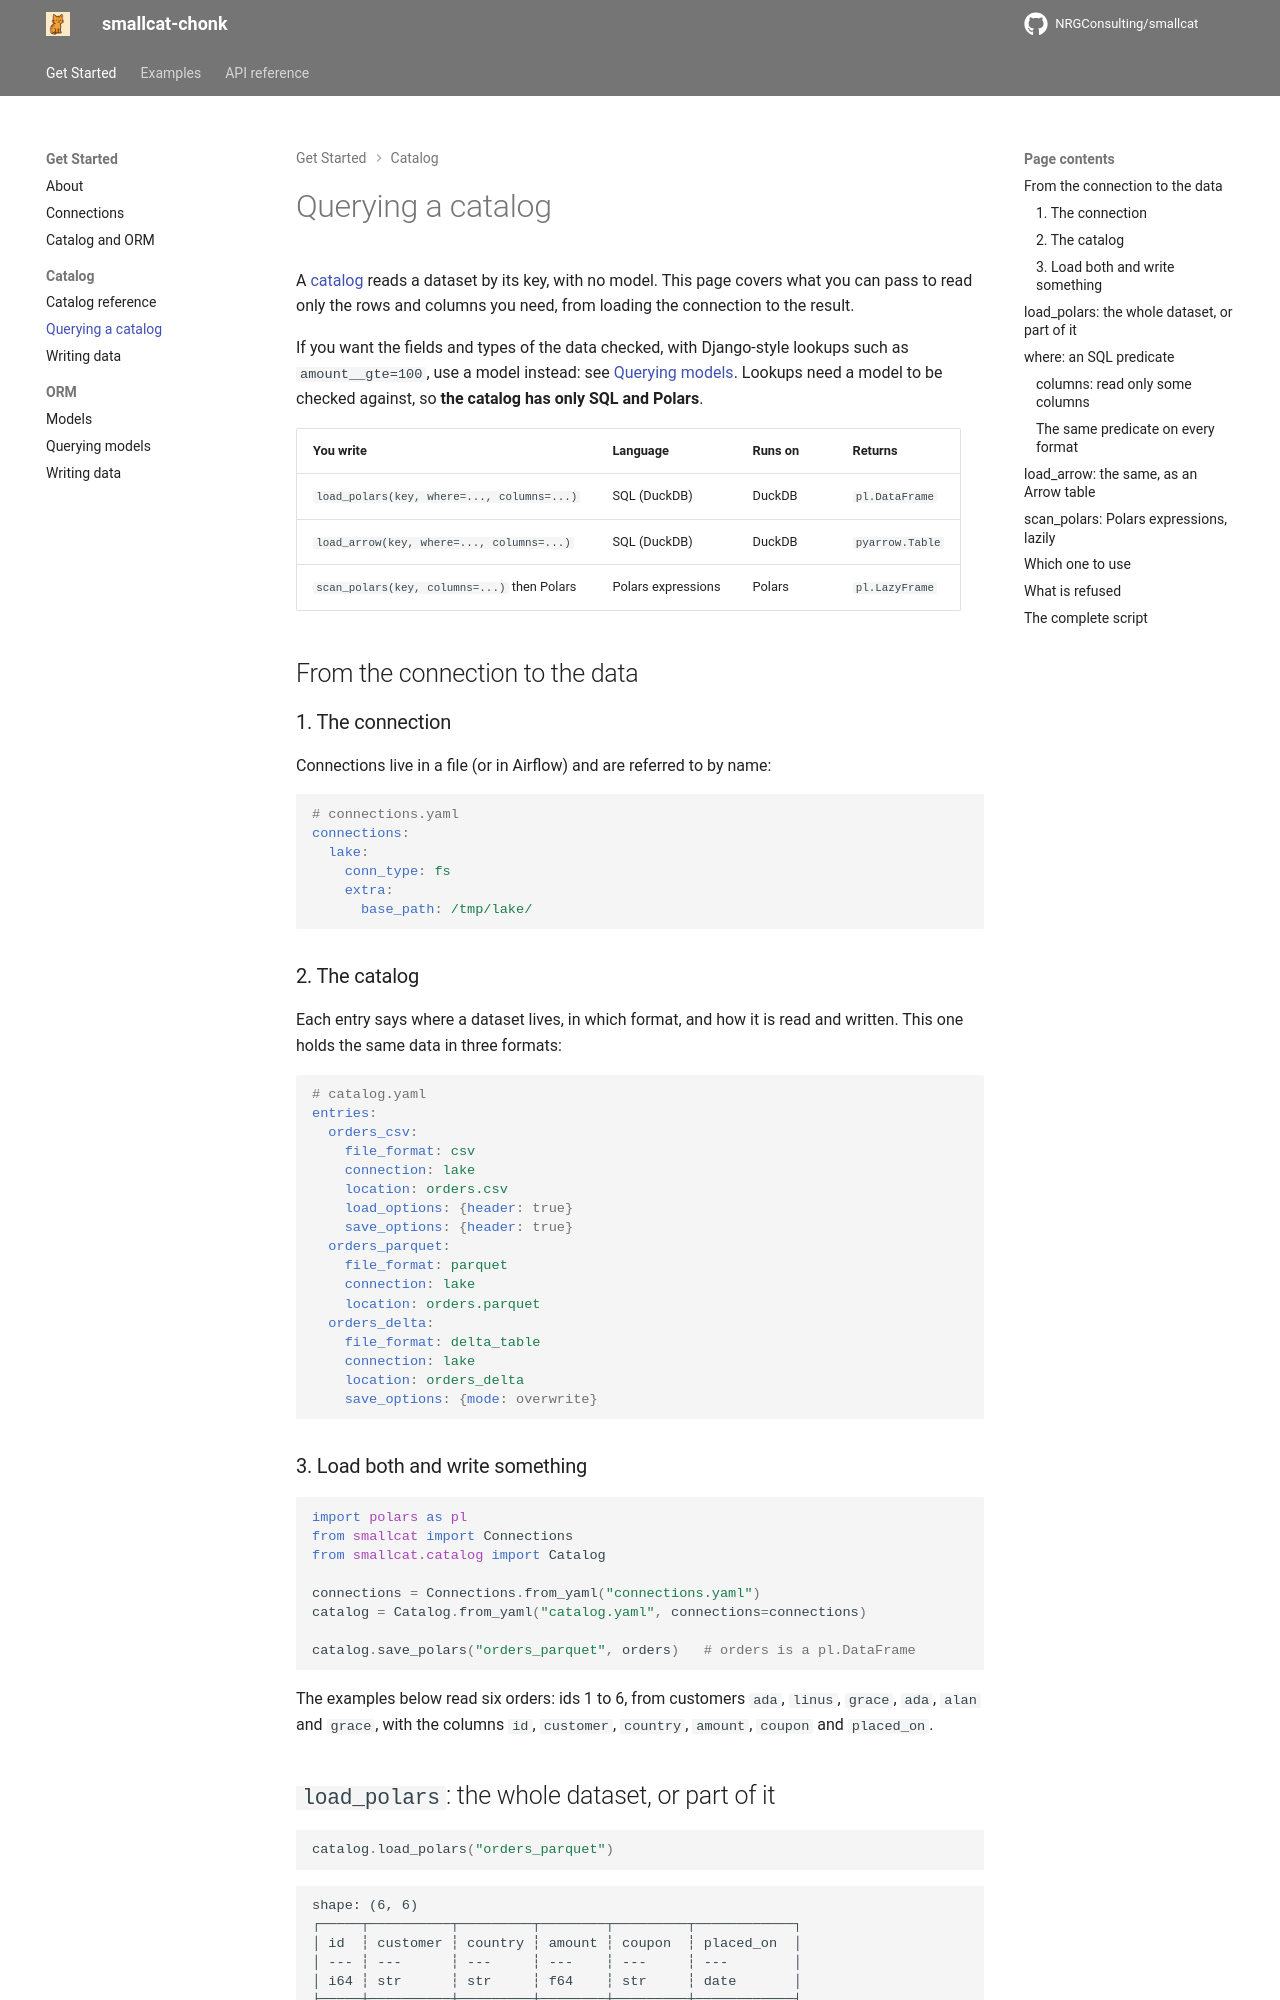

repository: NRGConsulting/smallcat · page: querying-catalog/index.html · generator: mkdocs

# Querying a catalog

A [catalog](catalog-reference.md) reads a dataset by its key, with no model. This
page covers what you can pass to read only the rows and columns you need, from
loading the connection to the result.

If you want the fields and types of the data checked, with Django-style lookups
such as `amount__gte=100`, use a model instead: see
[Querying models](querying-models.md). Lookups need a model to be checked
against, so **the catalog has only SQL and Polars**.

| You write | Language | Runs on | Returns |
|-----------|----------|---------|---------|
| `load_polars(key, where=..., columns=...)` | SQL (DuckDB) | DuckDB | `pl.DataFrame` |
| `load_arrow(key, where=..., columns=...)` | SQL (DuckDB) | DuckDB | `pyarrow.Table` |
| `scan_polars(key, columns=...)` then Polars | Polars expressions | Polars | `pl.LazyFrame` |

## From the connection to the data

### 1. The connection

Connections live in a file (or in Airflow) and are referred to by name:

```yaml
# connections.yaml
connections:
  lake:
    conn_type: fs
    extra:
      base_path: /tmp/lake/
```

### 2. The catalog

Each entry says where a dataset lives, in which format, and how it is read and
written. This one holds the same data in three formats:

```yaml
# catalog.yaml
entries:
  orders_csv:
    file_format: csv
    connection: lake
    location: orders.csv
    load_options: {header: true}
    save_options: {header: true}
  orders_parquet:
    file_format: parquet
    connection: lake
    location: orders.parquet
  orders_delta:
    file_format: delta_table
    connection: lake
    location: orders_delta
    save_options: {mode: overwrite}
```
